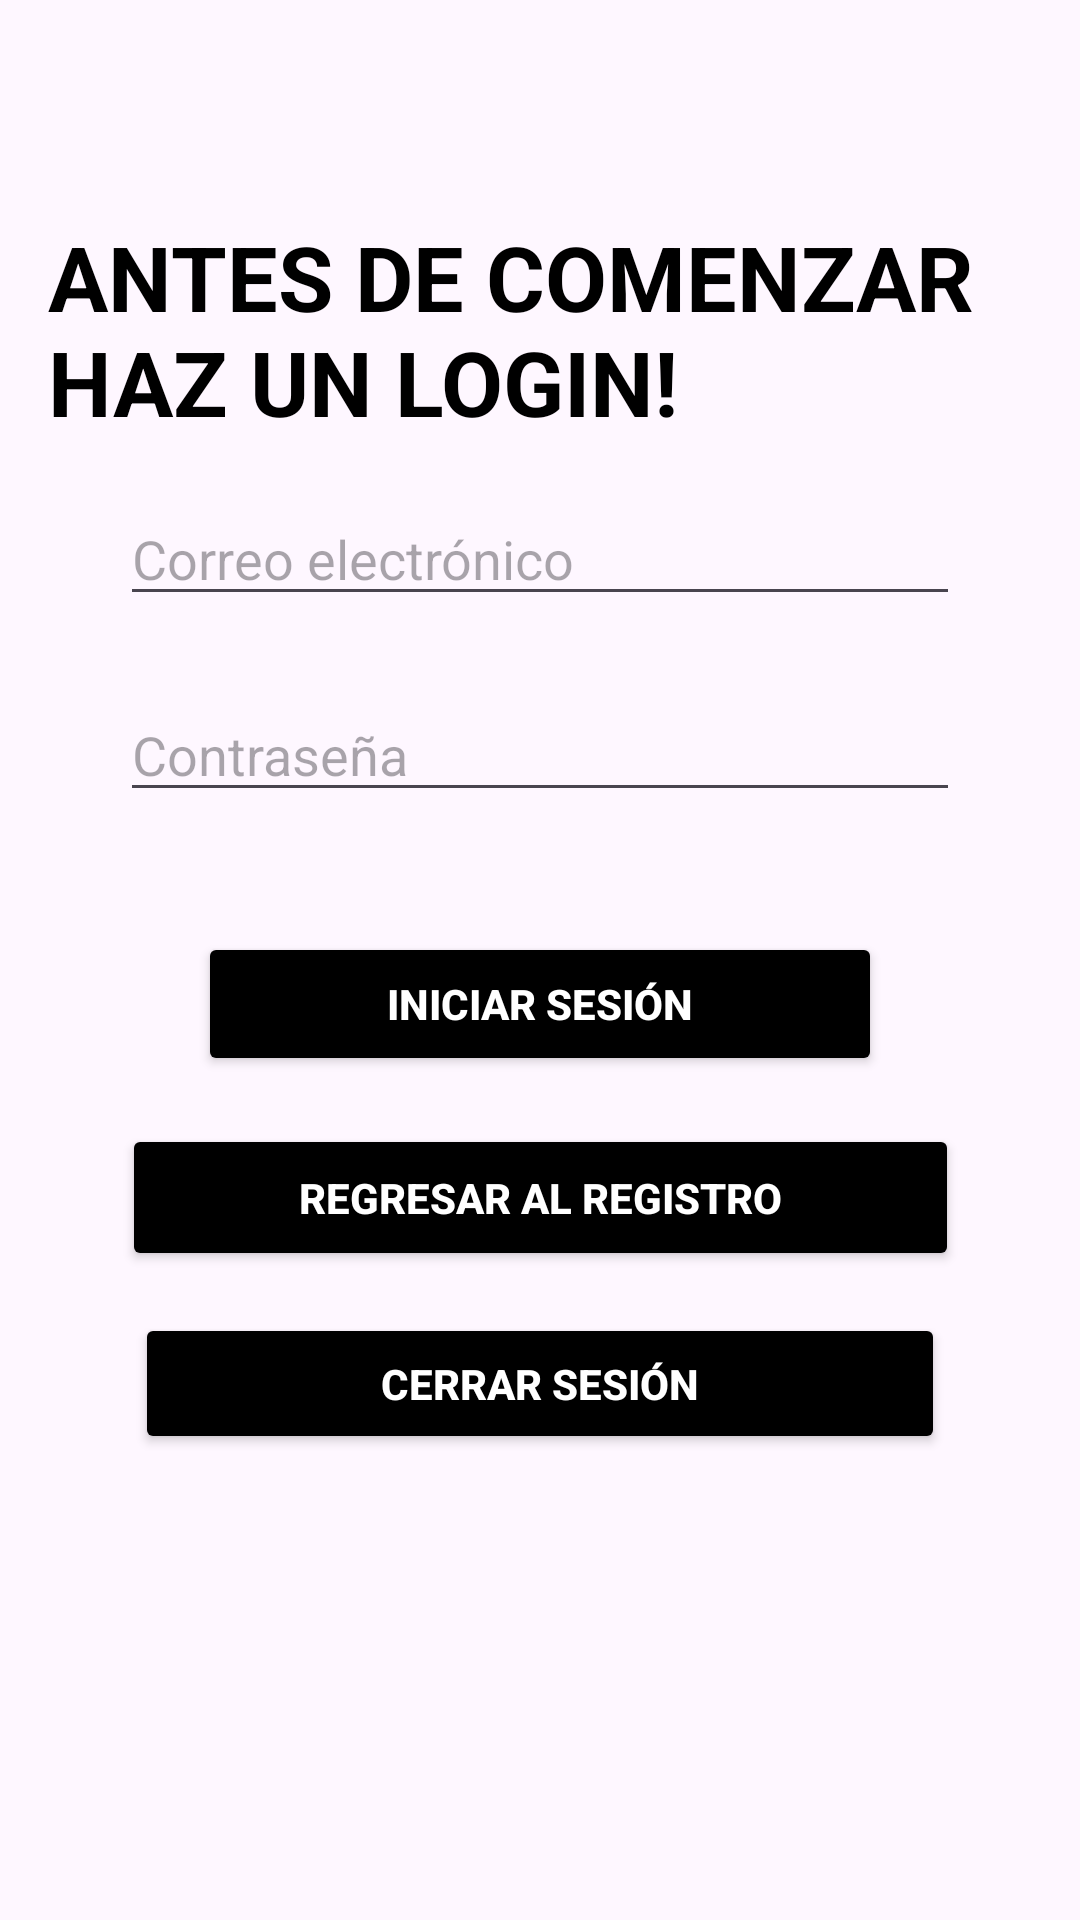

This screen was rendered from an Android layout file. Write that file and the resources it references.
<!-- AndroidManifest.xml: application theme Theme.COnectaMOvil -->
<!-- res/layout/activity_login.xml -->
<?xml version="1.0" encoding="utf-8"?>
<RelativeLayout xmlns:android="http://schemas.android.com/apk/res/android"
    xmlns:app="http://schemas.android.com/apk/res-auto"
    xmlns:tools="http://schemas.android.com/tools"
    android:layout_width="match_parent"
    android:layout_height="match_parent"
    android:padding="16dp"
    android:background="@drawable/background_mustard_black">

    <androidx.constraintlayout.widget.ConstraintLayout
        android:layout_width="match_parent"
        android:layout_height="match_parent">

        <TextView
            android:id="@+id/textWelcome"
            android:layout_width="wrap_content"
            android:layout_height="wrap_content"
            android:layout_marginTop="56dp"
            android:text="ANTES DE COMENZAR HAZ UN LOGIN!"
            android:textColor="#000000"
            android:textSize="30sp"
            android:textStyle="bold"
            app:layout_constraintEnd_toEndOf="parent"
            app:layout_constraintStart_toStartOf="parent"
            app:layout_constraintTop_toTopOf="parent" />

        <EditText
            android:id="@+id/editTextEmail"
            android:layout_width="match_parent"
            android:layout_height="wrap_content"
            android:layout_marginStart="24dp"
            android:layout_marginTop="148dp"
            android:layout_marginEnd="24dp"
            android:hint="Correo electrónico"
            android:inputType="textEmailAddress"
            app:layout_constraintEnd_toEndOf="parent"
            app:layout_constraintHorizontal_bias="0.0"
            app:layout_constraintStart_toStartOf="parent"
            app:layout_constraintTop_toTopOf="parent" />

        <EditText
            android:id="@+id/editTextPassword"
            android:layout_width="match_parent"
            android:layout_height="wrap_content"
            android:layout_below="@id/editTextEmail"
            android:layout_marginStart="24dp"
            android:layout_marginTop="24dp"
            android:layout_marginEnd="24dp"
            android:hint="Contraseña"
            android:inputType="textPassword"
            app:layout_constraintEnd_toEndOf="parent"
            app:layout_constraintHorizontal_bias="0.0"
            app:layout_constraintStart_toStartOf="parent"
            app:layout_constraintTop_toBottomOf="@+id/editTextEmail" />

        <Button
            android:id="@+id/btnLogin"
            android:layout_width="match_parent"
            android:layout_height="wrap_content"
            android:layout_below="@id/editTextPassword"
            android:layout_marginStart="50dp"
            android:layout_marginTop="40dp"
            android:layout_marginEnd="50dp"
            android:text="Iniciar Sesión"
            android:textStyle="bold"
            android:backgroundTint="#000000"
            android:textColor="@color/white"
            app:layout_constraintEnd_toEndOf="parent"
            app:layout_constraintHorizontal_bias="0.0"
            app:layout_constraintStart_toStartOf="parent"
            app:layout_constraintTop_toBottomOf="@+id/editTextPassword" />

        <Button
            android:id="@+id/btnregresarRegistro"
            android:layout_width="279dp"
            android:layout_height="49dp"
            android:layout_marginTop="16dp"
            android:backgroundTint="#000000"
            android:text="Regresar al Registro"
            android:textColor="@color/white"
            android:textStyle="bold"
            app:layout_constraintEnd_toEndOf="parent"
            app:layout_constraintStart_toStartOf="parent"
            app:layout_constraintTop_toBottomOf="@+id/btnLogin" />

        <Button
            android:id="@+id/btnLogout"
            android:layout_width="270dp"
            android:layout_height="47dp"
            android:layout_below="@id/btnregresarRegistro"
            android:layout_alignParentStart="true"
            android:layout_alignParentEnd="true"
            android:layout_marginStart="24dp"
            android:layout_marginEnd="24dp"
            android:backgroundTint="#000000"
            android:text="Cerrar Sesión"
            android:textColor="@color/white"
            android:textStyle="bold"
            app:layout_constraintBottom_toBottomOf="parent"
            app:layout_constraintEnd_toEndOf="parent"
            app:layout_constraintStart_toStartOf="parent"
            app:layout_constraintTop_toBottomOf="@+id/btnregresarRegistro"
            app:layout_constraintVertical_bias="0.091" />

    </androidx.constraintlayout.widget.ConstraintLayout>


</RelativeLayout>
<!-- resources referenced by this layout -->
<resources>
  <!-- drawable background_mustard_black (drawable) -->
  <layer-list xmlns:android="http://schemas.android.com/apk/res/android">
  
      
      <item android:drawable="@drawable/imggeneral" />
  
      
      <item
          android:left="10dp"
          android:right="10dp"
          android:top="10dp"
          android:bottom="10dp">
          <shape android:shape="rectangle">
              <corners android:radius="8dp" />
              
              <solid android:color="@android:color/transparent" />
          </shape>
      </item>
  
  </layer-list>
  <style name="Theme.COnectaMOvil" parent="Base.Theme.COnectaMOvil" />
  <style name="Base.Theme.COnectaMOvil" parent="Theme.Material3.DayNight.NoActionBar">
          
          
      </style>
  <!-- not gathered from this repository: default colours our renderer supplied (Android Studio template values) -->
  <color name="white">#FFFFFFFF</color>
</resources>
